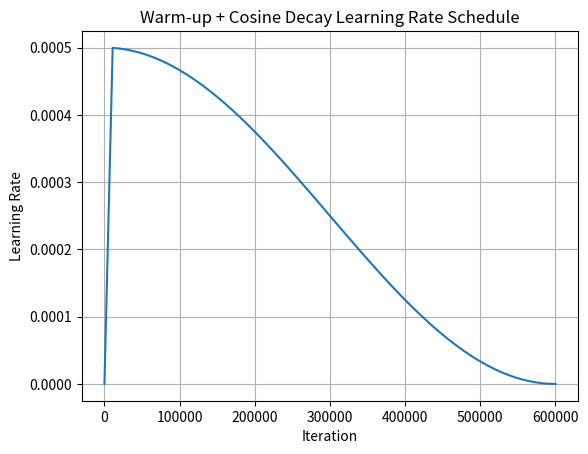

Reproduce this figure in Python.
import numpy as np
import matplotlib.pyplot as plt

# Configuration
warmup_iters = 10940  #
cosine_schedule_period_iters = 600_000
base_lr = 5e-4

# Generate iteration steps
steps = np.arange(0, cosine_schedule_period_iters + 1)

# Compute lr factor for each step
def get_lr_factor(epoch):
    lr_factor = 0.5 * (1 + np.cos(np.pi * epoch / cosine_schedule_period_iters))
    if epoch <= warmup_iters:
        lr_factor *= epoch / warmup_iters
    return lr_factor

lr_factors = np.array([get_lr_factor(s) for s in steps])
lrs = base_lr * lr_factors

# Plot and save
plt.figure()
plt.plot(steps, lrs)
plt.xlabel("Iteration")
plt.ylabel("Learning Rate")
plt.title("Warm-up + Cosine Decay Learning Rate Schedule")
plt.grid(True)
plt.savefig('./lr_schedule.png')
plt.show()
